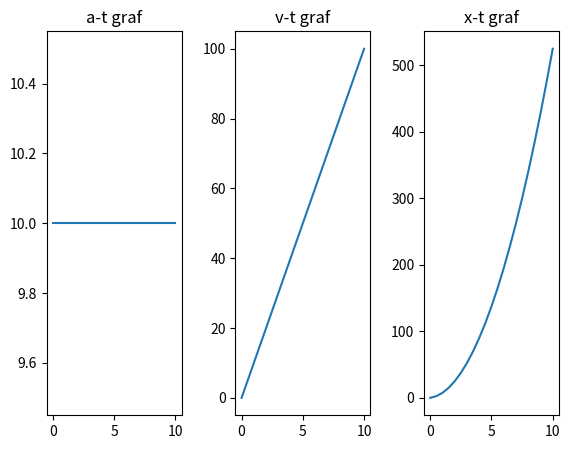

This chart was generated by the following Python code:
def jednoliko_gibanje(F,m):
    import numpy as np 
    import matplotlib.pyplot as plt

    t = np.arange(0.0, 10.5, 0.5) #za prvih deset sekundi 
    t_list = t.tolist()
    x = [0]
    v = [0]
    a = [10] #akcelercija je konstantna 
    interval = 0.5

    for i in range(len(t_list) -1 ): #imamo unesene u listu vec pocetne vrijednosti pa for petlja treba imat ponavljanja len(broj intervala)-1
        a.append(F/m)
        v.append(v[i]+a[i]*interval)
        x.append(x[i]+v[i+1]*interval)

    figure, axis = plt.subplots(1, 3)

    axis[0].set_title("a-t graf")
    axis[1].set_title("v-t graf")
    axis[2].set_title("x-t graf")

    axis[0].plot(t,a)
    axis[1].plot(t, v)
    axis[2].plot(t, x)

    plt.subplots_adjust(left=0.1,
                    bottom=0.1, 
                    right=0.9, 
                    top=0.9, 
                    wspace=0.4, 
                    hspace=0.4)
    plt.show()
jednoliko_gibanje(100,10)
